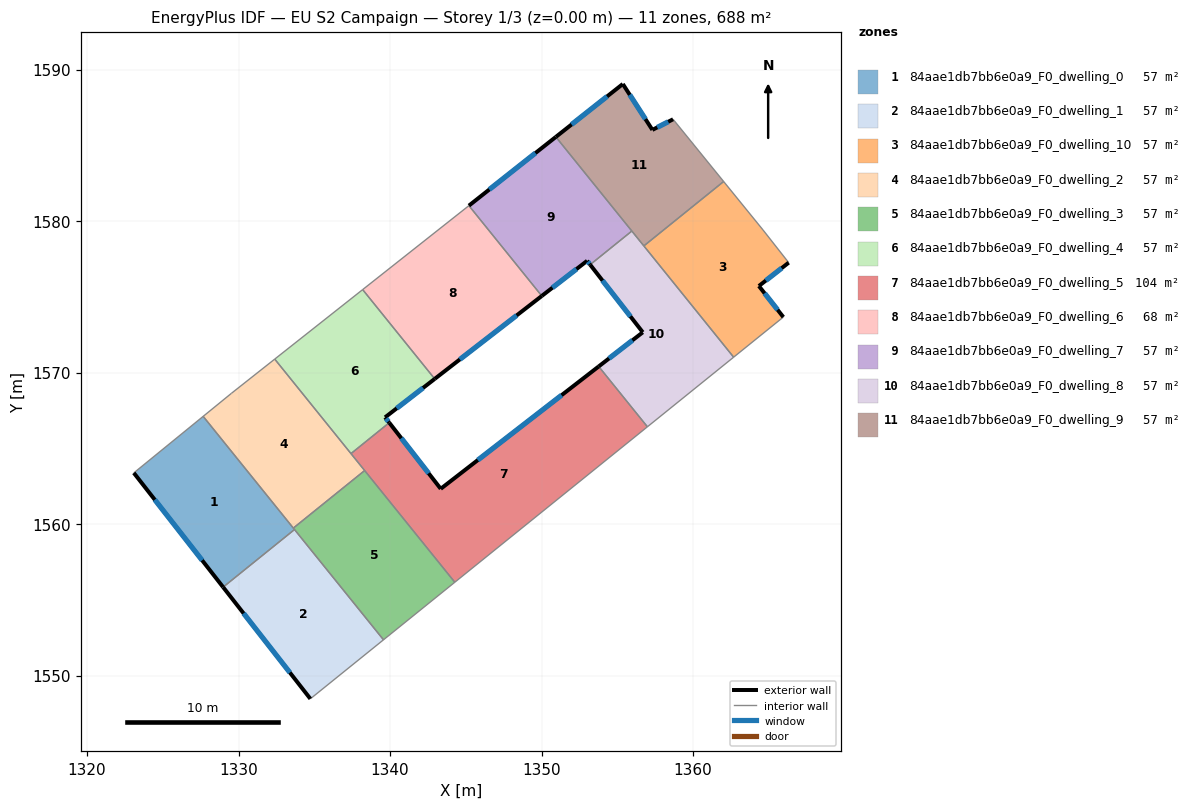
=== STOREY PLAN SPEC (per zone: floor XY polygon, exterior-wall plan segments, windows/doors) ===
zone 1: 84aae1db7bb6e0a9_F0_dwelling_0  (57.3 m²)
  floor: (1327.66, 1567.11) (1333.69, 1559.64) (1328.98, 1555.84) (1323.09, 1563.38)
  exterior wall: (1323.09, 1563.38) – (1328.98, 1555.84)  [9.6 m]
    window: (1324.47, 1561.61) – (1327.60, 1557.61)  [8.1 m²]
  interior walls: 4
zone 2: 84aae1db7bb6e0a9_F0_dwelling_1  (57.3 m²)
  floor: (1333.69, 1559.64) (1339.57, 1552.36) (1334.74, 1548.46) (1328.98, 1555.84)
  exterior wall: (1328.98, 1555.84) – (1334.74, 1548.46)  [9.4 m]
    window: (1330.33, 1554.11) – (1333.39, 1550.20)  [7.9 m²]
  interior walls: 3
zone 3: 84aae1db7bb6e0a9_F0_dwelling_10  (57.3 m²)
  floor: (1364.61, 1579.42) (1366.32, 1577.26) (1364.35, 1575.72) (1365.96, 1573.66) (1362.68, 1571.02) (1356.75, 1578.36) (1362.02, 1582.61)
  exterior wall: (1365.96, 1573.66) – (1364.35, 1575.72)  [2.6 m]
    window: (1365.58, 1574.15) – (1364.73, 1575.23)  [2.2 m²]
  exterior wall: (1364.35, 1575.72) – (1366.32, 1577.26)  [2.5 m]
    window: (1364.81, 1576.08) – (1365.85, 1576.90)  [2.1 m²]
  interior walls: 5
zone 4: 84aae1db7bb6e0a9_F0_dwelling_2  (57.3 m²)
  floor: (1332.39, 1570.89) (1338.32, 1563.53) (1333.61, 1559.74) (1327.66, 1567.11) (1329.53, 1568.63)
  interior walls: 6
zone 5: 84aae1db7bb6e0a9_F0_dwelling_3  (57.3 m²)
  floor: (1338.32, 1563.53) (1344.28, 1556.16) (1339.57, 1552.36) (1333.61, 1559.74)
  interior walls: 5
zone 6: 84aae1db7bb6e0a9_F0_dwelling_4  (57.3 m²)
  floor: (1338.19, 1575.48) (1342.95, 1569.58) (1339.67, 1567.05) (1339.95, 1566.69) (1337.42, 1564.65) (1332.39, 1570.89)
  exterior wall: (1339.67, 1567.05) – (1342.95, 1569.58)  [4.1 m]
    window: (1340.44, 1567.64) – (1342.18, 1568.99)  [3.5 m²]
  exterior wall: (1339.95, 1566.69) – (1339.67, 1567.05)  [0.4 m]
    window: (1339.88, 1566.78) – (1339.74, 1566.96)  [0.4 m²]
  interior walls: 4
zone 7: 84aae1db7bb6e0a9_F0_dwelling_5  (103.9 m²)
  floor: (1353.77, 1570.41) (1356.99, 1566.42) (1344.28, 1556.16) (1337.42, 1564.65) (1339.95, 1566.69) (1343.34, 1562.33)
  exterior wall: (1343.34, 1562.33) – (1339.95, 1566.69)  [5.5 m]
    window: (1342.55, 1563.35) – (1340.75, 1565.67)  [4.7 m²]
  exterior wall: (1353.77, 1570.41) – (1343.34, 1562.33)  [13.2 m]
    window: (1351.32, 1568.51) – (1345.79, 1564.22)  [11.1 m²]
  interior walls: 5
zone 8: 84aae1db7bb6e0a9_F0_dwelling_6  (68.1 m²)
  floor: (1345.21, 1581.02) (1350.02, 1575.06) (1342.95, 1569.58) (1338.19, 1575.48)
  exterior wall: (1342.95, 1569.58) – (1350.02, 1575.06)  [8.9 m]
    window: (1344.61, 1570.87) – (1348.36, 1573.77)  [7.5 m²]
  interior walls: 3
zone 9: 84aae1db7bb6e0a9_F0_dwelling_7  (57.3 m²)
  floor: (1350.95, 1585.56) (1355.96, 1579.34) (1353.21, 1577.12) (1353.01, 1577.38) (1350.02, 1575.06) (1345.21, 1581.02)
  exterior wall: (1350.02, 1575.06) – (1353.01, 1577.38)  [3.8 m]
    window: (1350.72, 1575.60) – (1352.31, 1576.83)  [3.2 m²]
  exterior wall: (1350.95, 1585.56) – (1345.21, 1581.02)  [7.3 m]
    window: (1349.60, 1584.49) – (1346.55, 1582.09)  [6.2 m²]
  exterior wall: (1353.01, 1577.38) – (1353.21, 1577.12)  [0.3 m]
    window: (1353.06, 1577.32) – (1353.16, 1577.18)  [0.3 m²]
  interior walls: 3
zone 10: 84aae1db7bb6e0a9_F0_dwelling_8  (57.3 m²)
  floor: (1355.96, 1579.34) (1362.68, 1571.02) (1356.99, 1566.42) (1353.77, 1570.41) (1356.68, 1572.66) (1353.21, 1577.12)
  exterior wall: (1356.68, 1572.66) – (1353.77, 1570.41)  [3.7 m]
    window: (1356.00, 1572.13) – (1354.46, 1570.93)  [3.1 m²]
  exterior wall: (1353.21, 1577.12) – (1356.68, 1572.66)  [5.7 m]
    window: (1354.03, 1576.07) – (1355.87, 1573.71)  [4.8 m²]
  interior walls: 5
zone 11: 84aae1db7bb6e0a9_F0_dwelling_9  (57.3 m²)
  floor: (1358.68, 1586.72) (1362.02, 1582.61) (1356.75, 1578.36) (1350.95, 1585.56) (1355.37, 1589.05) (1357.32, 1586.02)
  exterior wall: (1355.37, 1589.05) – (1350.95, 1585.56)  [5.6 m]
    window: (1354.33, 1588.23) – (1351.98, 1586.38)  [4.8 m²]
  exterior wall: (1357.32, 1586.02) – (1355.37, 1589.05)  [3.6 m]
    window: (1356.86, 1586.73) – (1355.82, 1588.34)  [3.0 m²]
  exterior wall: (1358.68, 1586.72) – (1357.32, 1586.02)  [1.5 m]
    window: (1358.36, 1586.56) – (1357.64, 1586.19)  [1.3 m²]
  interior walls: 4

=== DERIVED (storey summary) ===
Building: EU S2 Campaign
Storey: 1 of 3  (floor level z = 0.00 m)
Storey gross floor area: 688.0 m²
Zones on this storey: 11
  - 84aae1db7bb6e0a9_F0_dwelling_0: floor 57.3 m²; exterior wall 9.6 m (28.7 m²); 1 window(s) 8.1 m²; WWR 28.1%
  - 84aae1db7bb6e0a9_F0_dwelling_1: floor 57.3 m²; exterior wall 9.4 m (28.1 m²); 1 window(s) 7.9 m²; WWR 28.1%
  - 84aae1db7bb6e0a9_F0_dwelling_10: floor 57.3 m²; exterior wall 5.1 m (15.3 m²); 2 window(s) 4.3 m²; WWR 28.1%
  - 84aae1db7bb6e0a9_F0_dwelling_2: floor 57.3 m²
  - 84aae1db7bb6e0a9_F0_dwelling_3: floor 57.3 m²
  - 84aae1db7bb6e0a9_F0_dwelling_4: floor 57.3 m²; exterior wall 4.6 m (13.8 m²); 2 window(s) 3.9 m²; WWR 28.1%
  - 84aae1db7bb6e0a9_F0_dwelling_5: floor 103.9 m²; exterior wall 18.7 m (56.2 m²); 2 window(s) 15.8 m²; WWR 28.1%
  - 84aae1db7bb6e0a9_F0_dwelling_6: floor 68.1 m²; exterior wall 8.9 m (26.8 m²); 1 window(s) 7.5 m²; WWR 28.1%
  - 84aae1db7bb6e0a9_F0_dwelling_7: floor 57.3 m²; exterior wall 11.4 m (34.3 m²); 3 window(s) 9.6 m²; WWR 28.1%
  - 84aae1db7bb6e0a9_F0_dwelling_8: floor 57.3 m²; exterior wall 9.3 m (28.0 m²); 2 window(s) 7.9 m²; WWR 28.1%
  - 84aae1db7bb6e0a9_F0_dwelling_9: floor 57.3 m²; exterior wall 10.8 m (32.3 m²); 3 window(s) 9.1 m²; WWR 28.1%
Zone adjacency (shared interzone walls):
  - 84aae1db7bb6e0a9_F0_dwelling_0 ↔ 84aae1db7bb6e0a9_F0_dwelling_1
  - 84aae1db7bb6e0a9_F0_dwelling_0 ↔ 84aae1db7bb6e0a9_F0_dwelling_2
  - 84aae1db7bb6e0a9_F0_dwelling_0 ↔ 84aae1db7bb6e0a9_F0_dwelling_3
  - 84aae1db7bb6e0a9_F0_dwelling_1 ↔ 84aae1db7bb6e0a9_F0_dwelling_3
  - 84aae1db7bb6e0a9_F0_dwelling_10 ↔ 84aae1db7bb6e0a9_F0_dwelling_8
  - 84aae1db7bb6e0a9_F0_dwelling_10 ↔ 84aae1db7bb6e0a9_F0_dwelling_9
  - 84aae1db7bb6e0a9_F0_dwelling_2 ↔ 84aae1db7bb6e0a9_F0_dwelling_3
  - 84aae1db7bb6e0a9_F0_dwelling_2 ↔ 84aae1db7bb6e0a9_F0_dwelling_4
  - 84aae1db7bb6e0a9_F0_dwelling_2 ↔ 84aae1db7bb6e0a9_F0_dwelling_5
  - 84aae1db7bb6e0a9_F0_dwelling_3 ↔ 84aae1db7bb6e0a9_F0_dwelling_5
  - 84aae1db7bb6e0a9_F0_dwelling_4 ↔ 84aae1db7bb6e0a9_F0_dwelling_5
  - 84aae1db7bb6e0a9_F0_dwelling_4 ↔ 84aae1db7bb6e0a9_F0_dwelling_6
  - 84aae1db7bb6e0a9_F0_dwelling_5 ↔ 84aae1db7bb6e0a9_F0_dwelling_8
  - 84aae1db7bb6e0a9_F0_dwelling_6 ↔ 84aae1db7bb6e0a9_F0_dwelling_7
  - 84aae1db7bb6e0a9_F0_dwelling_7 ↔ 84aae1db7bb6e0a9_F0_dwelling_8
  - 84aae1db7bb6e0a9_F0_dwelling_7 ↔ 84aae1db7bb6e0a9_F0_dwelling_9
  - 84aae1db7bb6e0a9_F0_dwelling_8 ↔ 84aae1db7bb6e0a9_F0_dwelling_9